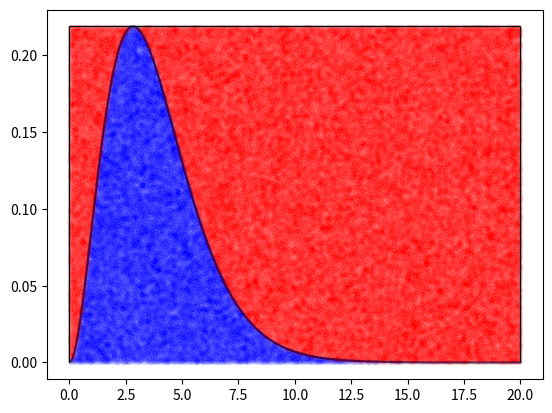
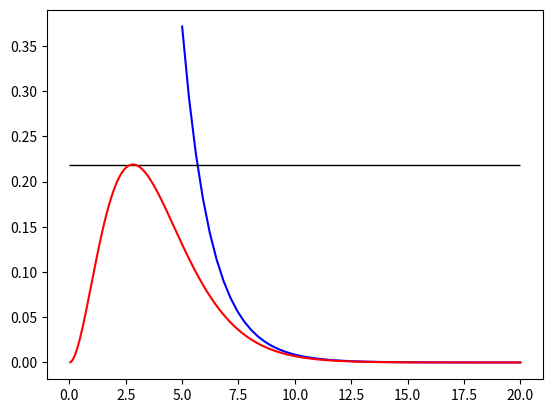

Reproduce these figures in Python, in order.
from sympy.solvers import solve
from sympy import Symbol
from scipy import optimize
import numpy as np
import matplotlib.pyplot as plt
from scipy.optimize import brentq

np.random.seed(42)

def f(x):
    try:
        N=15/(np.pi)**4
        return N*x**3/(np.e**x-1)
    except ZeroDivisionError:
        return 0

max_x = optimize.fmin(lambda x: -f(x), 0)

xin=[]
yin=[]
xout=[]
yout=[]
while len(xin)<10**5:
    xx=np.random.uniform(0, 20)
    yy=np.random.uniform(0, f(max_x))
    if yy <= f(xx):
        xin.append(xx)
        yin.append(yy)
    else:
        xout.append(xx)
        yout.append(yy)


x=np.linspace(0, 20, 500)
plt.plot(x, f(x))
plt.plot(xin, yin, 'b.', alpha=0.01)
plt.plot(xout, yout, 'r.', alpha=0.01)
plt.hlines(y=f(max_x), xmin=0, xmax=20, linewidth=1, color='black')
plt.vlines(x=max(x), ymin=0, ymax=f(max_x), linewidth=1, color='black')
plt.vlines(x=max(-x), ymin=0, ymax=f(max_x), linewidth=1, color='black')
plt.savefig("Teilaufgabe_a).pdf")

plt.clf()

N=15/(np.pi)**4

def g(x):
    return 200*N*x**(-0.1)*np.exp(-x**0.9)

def h(x):
    return f(max_x) - g(x)

x_s = brentq(h, 5, 10)

xx = np.linspace(5, 20)

plt.plot(xx, g(xx), 'b-')
plt.hlines(y=f(max_x), xmin=0, xmax=20, linewidth=1, color='black')
plt.plot(x, f(x), 'r-')

plt.savefig('b.pdf')
